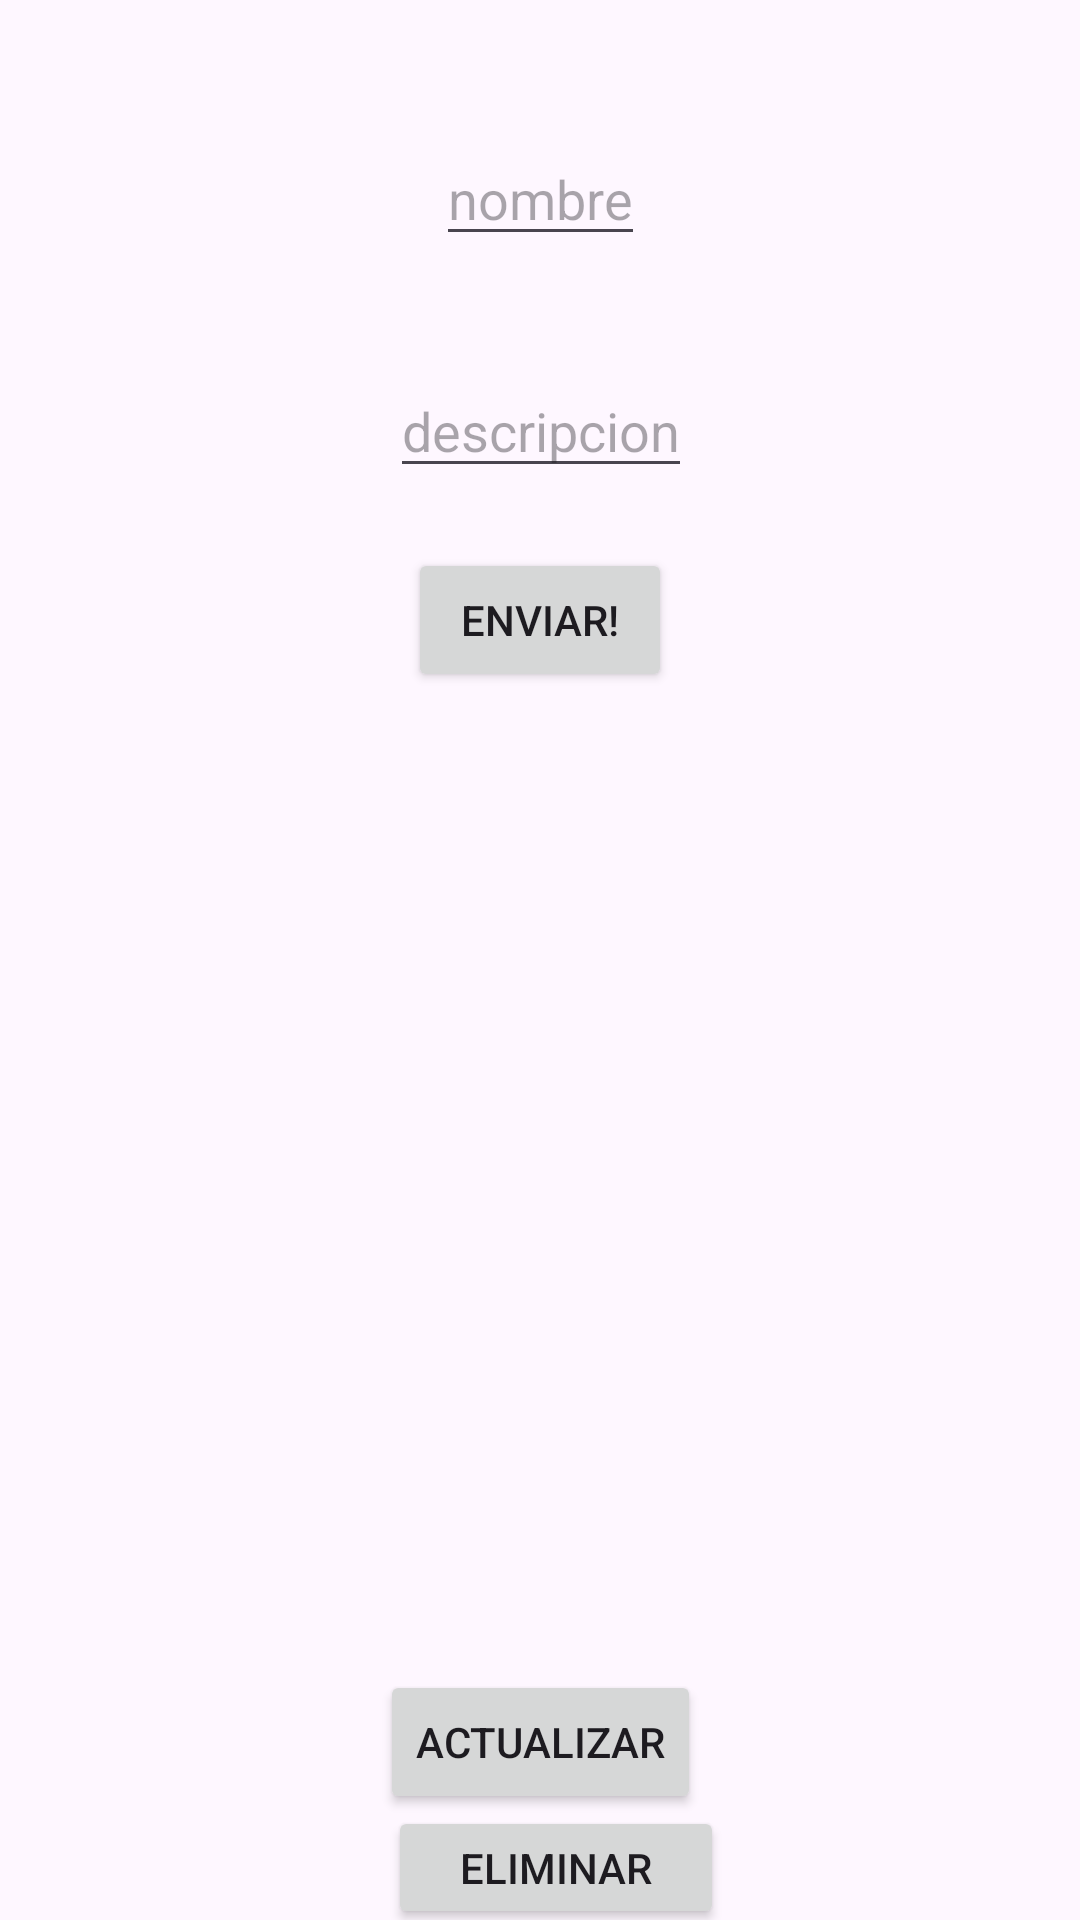

Produce the Android XML layout that renders to this screen, including the resource entries it uses.
<!-- AndroidManifest.xml: application theme Theme.PruebaBDRealTime -->
<!-- res/layout/activity_main.xml -->
<?xml version="1.0" encoding="utf-8"?>
<androidx.constraintlayout.widget.ConstraintLayout xmlns:android="http://schemas.android.com/apk/res/android"
    xmlns:app="http://schemas.android.com/apk/res-auto"
    xmlns:tools="http://schemas.android.com/tools"
    android:layout_width="match_parent"
    android:layout_height="match_parent"
    tools:context=".MainActivity">


    <EditText
        android:id="@+id/nombre"
        android:layout_width="wrap_content"
        android:layout_height="wrap_content"
        android:layout_marginTop="44dp"
        android:hint="nombre"
        app:layout_constraintEnd_toEndOf="parent"
        app:layout_constraintStart_toStartOf="parent"
        app:layout_constraintTop_toTopOf="parent" />

    <EditText
        android:id="@+id/descripcion"
        android:layout_width="wrap_content"
        android:layout_height="wrap_content"
        android:layout_marginTop="36dp"
        android:hint="descripcion"
        app:layout_constraintEnd_toEndOf="parent"
        app:layout_constraintHorizontal_bias="0.501"
        app:layout_constraintStart_toStartOf="parent"
        app:layout_constraintTop_toBottomOf="@+id/nombre" />

    <Button
        android:id="@+id/buttonEnviar"
        android:layout_width="wrap_content"
        android:layout_height="wrap_content"
        android:layout_marginTop="20dp"
        android:text="enviar!"
        app:layout_constraintEnd_toEndOf="parent"
        app:layout_constraintStart_toStartOf="parent"
        app:layout_constraintTop_toBottomOf="@+id/descripcion" />


    <androidx.recyclerview.widget.RecyclerView
        android:id="@+id/recyclerView"
        android:layout_width="371dp"
        android:layout_height="206dp"
        android:layout_marginTop="40dp"
        app:layout_constraintEnd_toEndOf="parent"
        app:layout_constraintHorizontal_bias="0.4"
        app:layout_constraintStart_toStartOf="parent"
        app:layout_constraintTop_toBottomOf="@+id/buttonEnviar" />

    <Button
        android:id="@+id/buttonActualizar"
        android:layout_width="wrap_content"
        android:layout_height="wrap_content"
        android:layout_marginTop="80dp"
        android:text="Actualizar"
        app:layout_constraintEnd_toEndOf="parent"
        app:layout_constraintStart_toStartOf="parent"
        app:layout_constraintTop_toBottomOf="@+id/recyclerView" />

    <Button
        android:id="@+id/buttonEliminar"
        android:layout_width="112dp"
        android:layout_height="41dp"
        android:text="Eliminar"
        app:layout_constraintBottom_toBottomOf="parent"
        app:layout_constraintEnd_toEndOf="parent"
        app:layout_constraintHorizontal_bias="0.521"
        app:layout_constraintStart_toStartOf="parent"
        app:layout_constraintTop_toBottomOf="@+id/buttonActualizar"
        app:layout_constraintVertical_bias="0.506" />


</androidx.constraintlayout.widget.ConstraintLayout>
<!-- resources referenced by this layout -->
<resources>
  <style name="Theme.PruebaBDRealTime" parent="Base.Theme.PruebaBDRealTime" />
  <style name="Base.Theme.PruebaBDRealTime" parent="Theme.Material3.DayNight.NoActionBar">
          
          
      </style>
</resources>
